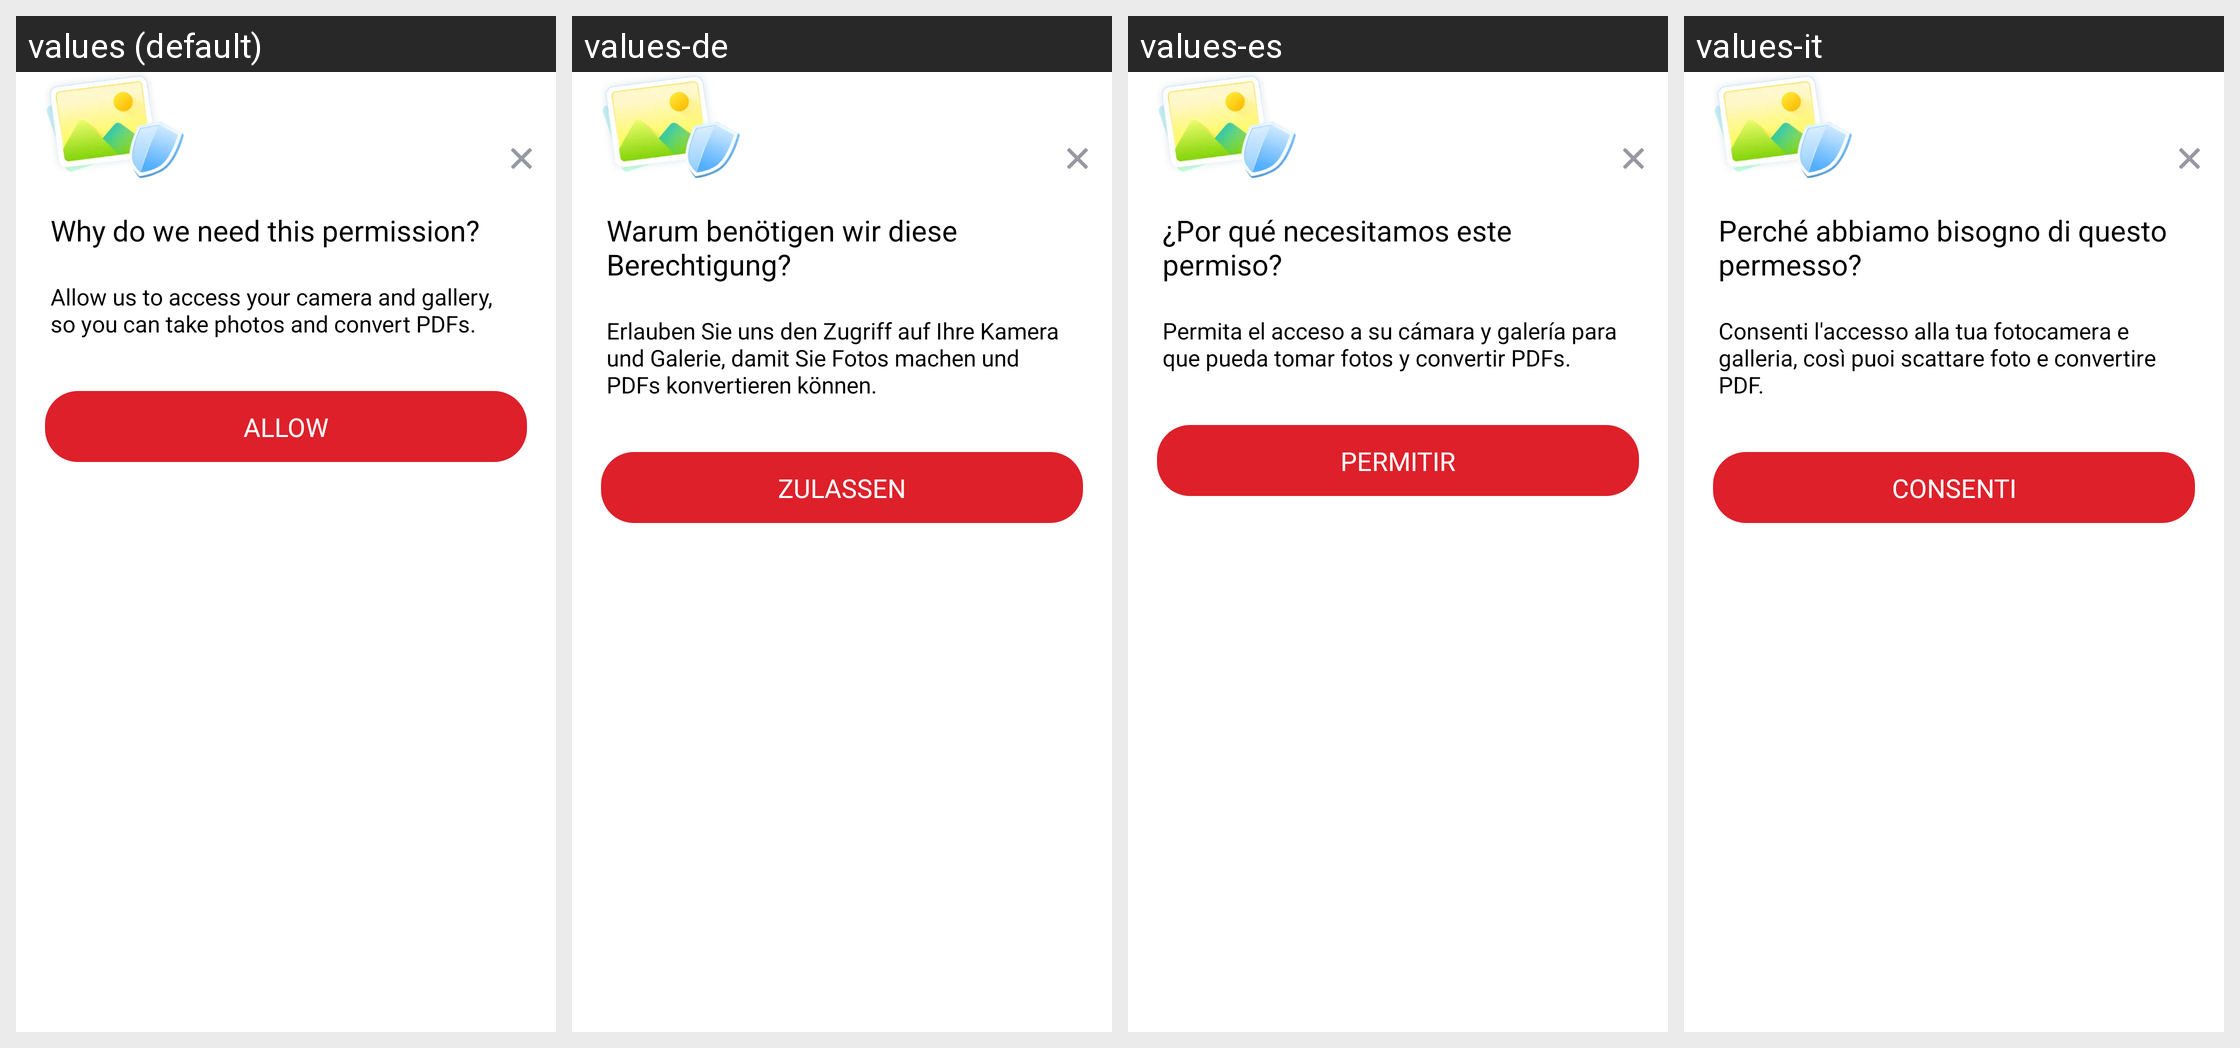

Strings drawn on this Android screen and how each of the app's shown locales translates them:
Android screen res/layout/dialog_camera_permission.xml rendered under 4 locales, left to right: values (default), values-de, values-es, values-it. Device: Nexus 5 (rendered at 1080×1920; each locale shown at half size, 540×960, under a caption strip naming it); theme AppTheme.
Other locales in the repository, not shown: values-af, values-am, values-ar, values-as, values-az, values-be, values-bg, values-bn, values-bn-rIN, values-bs, values-ca, values-cs, values-da, values-el, values-en, values-en-rAU, values-en-rGB, values-en-rXC, values-es-rUS, values-et, values-eu, values-fa, values-fi, values-fil, values-fr, values-fr-rCA, values-gl, values-gu, values-hi, values-hr, values-hu, values-hy, values-id, values-in, values-in-rID, values-is, values-iw, values-ja, values-ka, values-kk, values-km, values-kn, values-ko, values-ky, values-lo, values-lt, values-lv, values-mk, values-ml, values-mn, values-mr, values-ms, values-my, values-nb, values-ne, values-nl, values-no, values-or, values-pa, values-pl, values-pt, values-pt-rBR, values-pt-rPT, values-ro, values-ru, values-si, values-sk, values-sl, values-sq, values-sr, values-sv, values-sw, values-ta, values-ta-rIN, values-te, values-th, values-th-rTH, values-tl, values-tr, values-uk, values-ur, values-uz, values-vi, values-zh, values-zh-rCN, values-zh-rHK, values-zh-rTW, values-zu.
Strings drawn on this screen, with the default value and each locale's value (text and hints the layout hard-codes, and strings that could not be matched under every locale, appear in the picture but are not listed):

arg_res_0x7f1304db
  values: Why do we need this permission?
  values-de: Warum benötigen wir diese Berechtigung?
  values-es: ¿Por qué necesitamos este permiso?
  values-it: Perché abbiamo bisogno di questo permesso?

arg_res_0x7f130050
  values: Allow us to access your camera and gallery, so you can take photos and convert PDFs.
  values-de: Erlauben Sie uns den Zugriff auf Ihre Kamera und Galerie, damit Sie Fotos machen und PDFs konvertieren können.
  values-es: Permita el acceso a su cámara y galería para que pueda tomar fotos y convertir PDFs.
  values-it: Consenti l'accesso alla tua fotocamera e galleria, così puoi scattare foto e convertire PDF.

arg_res_0x7f130373
  values: Allow
  values-de: Zulassen
  values-es: Permitir
  values-it: Consenti
